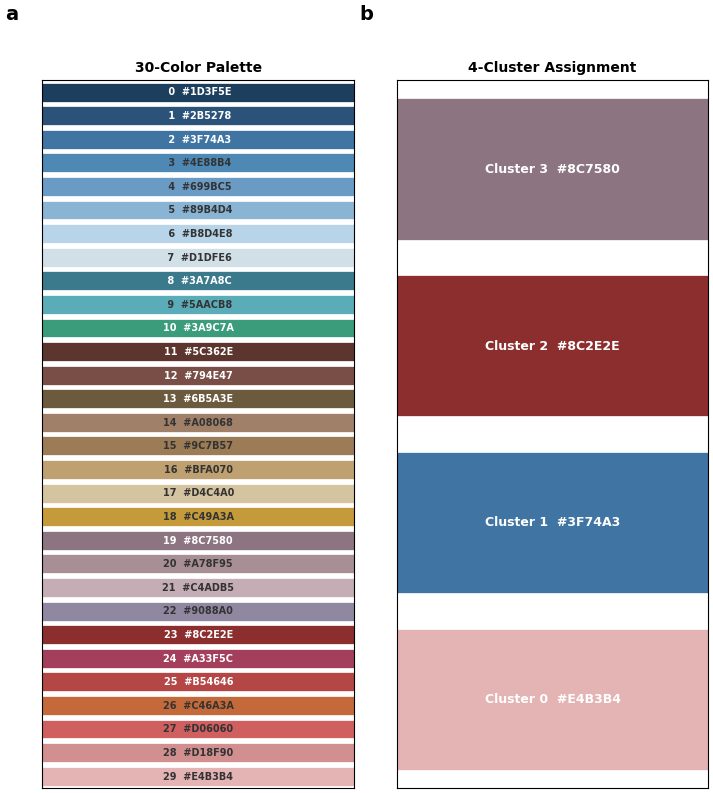

Source code (Python):
"""
style.py
========
Nature-family journal unified visualization style.
Call apply_style() at the top of any plotting script.

Conventions:
  - No figure titles (set_title) — captions belong in the manuscript
  - All figure text in English
"""

import matplotlib as mpl
import matplotlib.pyplot as plt
import matplotlib.colors as mcolors
from pathlib import Path

# ── Palettes ──────────────────────────────────────────────
PALETTE_8 = [
    "#D1DFE6",  # light grey-blue
    "#3F74A3",  # deep blue
    "#699BC5",  # mid blue
    "#794E47",  # brown
    "#9C7B57",  # brown-gold
    "#A78F95",  # grey-pink
    "#B54646",  # brick red
    "#D18F90",  # light rose
]

# 30-color extended palette (grouped by hue: blue → cyan → green → brown → gold → grey-pink → red → rose)
PALETTE_30 = [
    # ── Blue series (deep→light) ──
    "#1D3F5E",  #  0  ink blue
    "#2B5278",  #  1  deep sea blue
    "#3F74A3",  #  2  deep blue ★
    "#4E88B4",  #  3  steel blue
    "#699BC5",  #  4  mid blue ★
    "#89B4D4",  #  5  sky blue
    "#B8D4E8",  #  6  powder blue
    "#D1DFE6",  #  7  light grey-blue ★
    # ── Cyan series ──
    "#3A7A8C",  #  8  teal
    "#5AACB8",  #  9  light cyan
    # ── Green series (complementary) ──
    "#3A9C7A",  # 10  emerald green
    # ── Brown series (deep→light) ──
    "#5C362E",  # 11  deep brown
    "#794E47",  # 12  brown ★
    "#6B5A3E",  # 13  olive brown
    "#A08068",  # 14  light brown
    "#9C7B57",  # 15  brown-gold ★
    "#BFA070",  # 16  golden brown
    "#D4C4A0",  # 17  sand
    # ── Amber (complementary) ──
    "#C49A3A",  # 18  amber gold
    # ── Grey-pink series ──
    "#8C7580",  # 19  deep grey-pink
    "#A78F95",  # 20  grey-pink ★
    "#C4ADB5",  # 21  light grey-pink
    "#9088A0",  # 22  purple-grey
    # ── Red series (deep→light) ──
    "#8C2E2E",  # 23  deep brick red
    "#A33F5C",  # 24  rose red
    "#B54646",  # 25  brick red ★
    "#C46A3A",  # 26  burnt orange
    "#D06060",  # 27  mid red
    "#D18F90",  # 28  light rose ★
    "#E4B3B4",  # 29  light pink
]

# 4-Cluster colors (maximum contrast)
CLUSTER_COLORS_4 = [
    "#E4B3B4",  # Cluster 0 — light pink
    "#3F74A3",  # Cluster 1 — deep blue
    "#8C2E2E",  # Cluster 2 — deep brick red
    "#8C7580",  # Cluster 3 — deep grey-pink
]

# 6-Cluster colors (4+3 hierarchical)
CLUSTER_COLORS_6 = [
    "#3F74A3",  # C0a
    "#699BC5",  # C0b
    "#D1DFE6",  # C0c
    "#B54646",  # C1
    "#9C7B57",  # C2
    "#794E47",  # C3
]

# ── Size constants (Nature standard) ─────────────────────
SINGLE_COL = 89 / 25.4      # single column width (inches)
DOUBLE_COL = 183 / 25.4     # double column width (inches)
DPI = 600
FIG_FORMAT = "pdf"

# ── Font sizes ───────────────────────────────────────────
FONTSIZE_TICK = 8
FONTSIZE_LABEL = 10
FONTSIZE_TITLE = 10
FONTSIZE_PANEL = 14        # panel label (a, b, c...)
FONTSIZE_LEGEND = 8
FONTSIZE_CBAR = 8

# ── Other constants ──────────────────────────────────────
WAVELENGTH_RANGE = (400, 1100)
OUTPUT_DIR = Path("figures")


def apply_style():
    """Apply global matplotlib style. Call once at script entry."""
    mpl.rcParams.update({
        # fonts
        "font.family": "sans-serif",
        "font.sans-serif": ["Arial"],
        "font.size": FONTSIZE_TICK,

        # axes
        "axes.linewidth": 0.8,
        "axes.labelsize": FONTSIZE_LABEL,
        "axes.titlesize": FONTSIZE_TITLE,
        "axes.titleweight": "bold",
        "axes.spines.top": True,
        "axes.spines.right": True,

        # ticks
        "xtick.major.width": 0.8,
        "xtick.minor.width": 0.5,
        "xtick.major.size": 4,
        "xtick.minor.size": 2,
        "xtick.direction": "out",
        "xtick.labelsize": FONTSIZE_TICK,
        "ytick.major.width": 0.8,
        "ytick.minor.width": 0.5,
        "ytick.major.size": 4,
        "ytick.minor.size": 2,
        "ytick.direction": "out",
        "ytick.labelsize": FONTSIZE_TICK,

        # legend
        "legend.frameon": False,
        "legend.fontsize": FONTSIZE_LEGEND,

        # save
        "savefig.dpi": DPI,
        "savefig.bbox": "tight",
        "savefig.pad_inches": 0.05,
        "savefig.transparent": False,

        # lines
        "lines.linewidth": 1.2,
        "lines.markersize": 5,

        # background
        "figure.facecolor": "white",
        "axes.facecolor": "white",

        # PDF/PS text as TrueType (editable in Adobe Illustrator)
        "pdf.fonttype": 42,
        "ps.fonttype": 42,
    })


def get_cluster_colors(n=4):
    """Return a list of n cluster colors."""
    if n <= 4:
        return CLUSTER_COLORS_4[:n]
    elif n <= 6:
        return CLUSTER_COLORS_6[:n]
    else:
        return (PALETTE_30 * ((n // 30) + 1))[:n]


def get_cluster_cmap(n=4):
    """Return a ListedColormap for n clusters."""
    return mcolors.ListedColormap(get_cluster_colors(n))


def add_panel_label(ax, label, x=-0.12, y=1.08):
    """Add a panel label (a, b, c...) at the top-left of axes, 14 pt bold."""
    ax.text(x, y, label, transform=ax.transAxes,
            fontsize=FONTSIZE_PANEL, fontweight="bold",
            va="bottom", ha="left")


def save_fig(fig, name, output_dir=None):
    """Save figure as PDF (600 DPI)."""
    out = Path(output_dir) if output_dir else OUTPUT_DIR
    out.mkdir(parents=True, exist_ok=True)
    filepath = out / f"{name}.{FIG_FORMAT}"
    fig.savefig(filepath, format=FIG_FORMAT, dpi=DPI)
    plt.close(fig)
    print(f"Saved -> {filepath}")
    return filepath


def cbar_style(cbar):
    """Apply uniform colorbar appearance."""
    cbar.ax.tick_params(labelsize=FONTSIZE_TICK, width=0.6, length=3)
    cbar.outline.set_linewidth(0.6)


# ── Self-test: run this file to display palettes ─────────
if __name__ == "__main__":
    apply_style()

    fig, axes = plt.subplots(1, 2, figsize=(DOUBLE_COL, 8))

    # Left: 30-color palette
    ax = axes[0]
    dark_indices = {0, 1, 2, 8, 10, 11, 12, 13, 19, 23, 24, 25}
    for i, c in enumerate(PALETTE_30):
        ax.barh(i, 1, color=c, edgecolor="white", linewidth=0.5)
        ax.text(0.5, i, f"{i:2d}  {c}", ha="center", va="center",
                fontsize=7, fontweight="bold",
                color="white" if i in dark_indices else "#333333")
    ax.set_xlim(0, 1)
    ax.set_ylim(-0.5, len(PALETTE_30) - 0.5)
    ax.invert_yaxis()
    ax.set_yticks([]); ax.set_xticks([])
    ax.set_title("30-Color Palette")
    add_panel_label(ax, "a")

    # Right: 4-Cluster assignment
    ax = axes[1]
    for i, c in enumerate(CLUSTER_COLORS_4):
        ax.barh(i, 1, color=c, edgecolor="white", linewidth=0.5)
        ax.text(0.5, i, f"Cluster {i}  {c}", ha="center", va="center",
                fontsize=9, fontweight="bold", color="white")
    ax.set_xlim(0, 1)
    ax.set_ylim(-0.5, 3.5)
    ax.set_yticks([]); ax.set_xticks([])
    ax.set_title("4-Cluster Assignment")
    add_panel_label(ax, "b")

    fig.tight_layout()
    save_fig(fig, "palette_preview", output_dir="figures")
